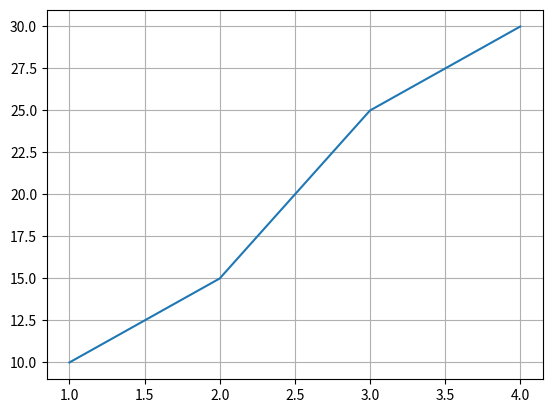

The script that saved this image:
# The Grid is a set of horizontal and vertical lines that can be added to a plot to improve readability and make it easier to interpret the data. Grids help to visually align data points with the corresponding values on the axes, making it easier to compare and analyze the data.
import matplotlib.pyplot as plt

x = [1, 2, 3, 4]        # X-axis values
y = [10, 15, 25, 30]    # Y-axis values

plt.plot(x, y)

# Add grid
plt.grid(True)          # Enable grid

plt.show()